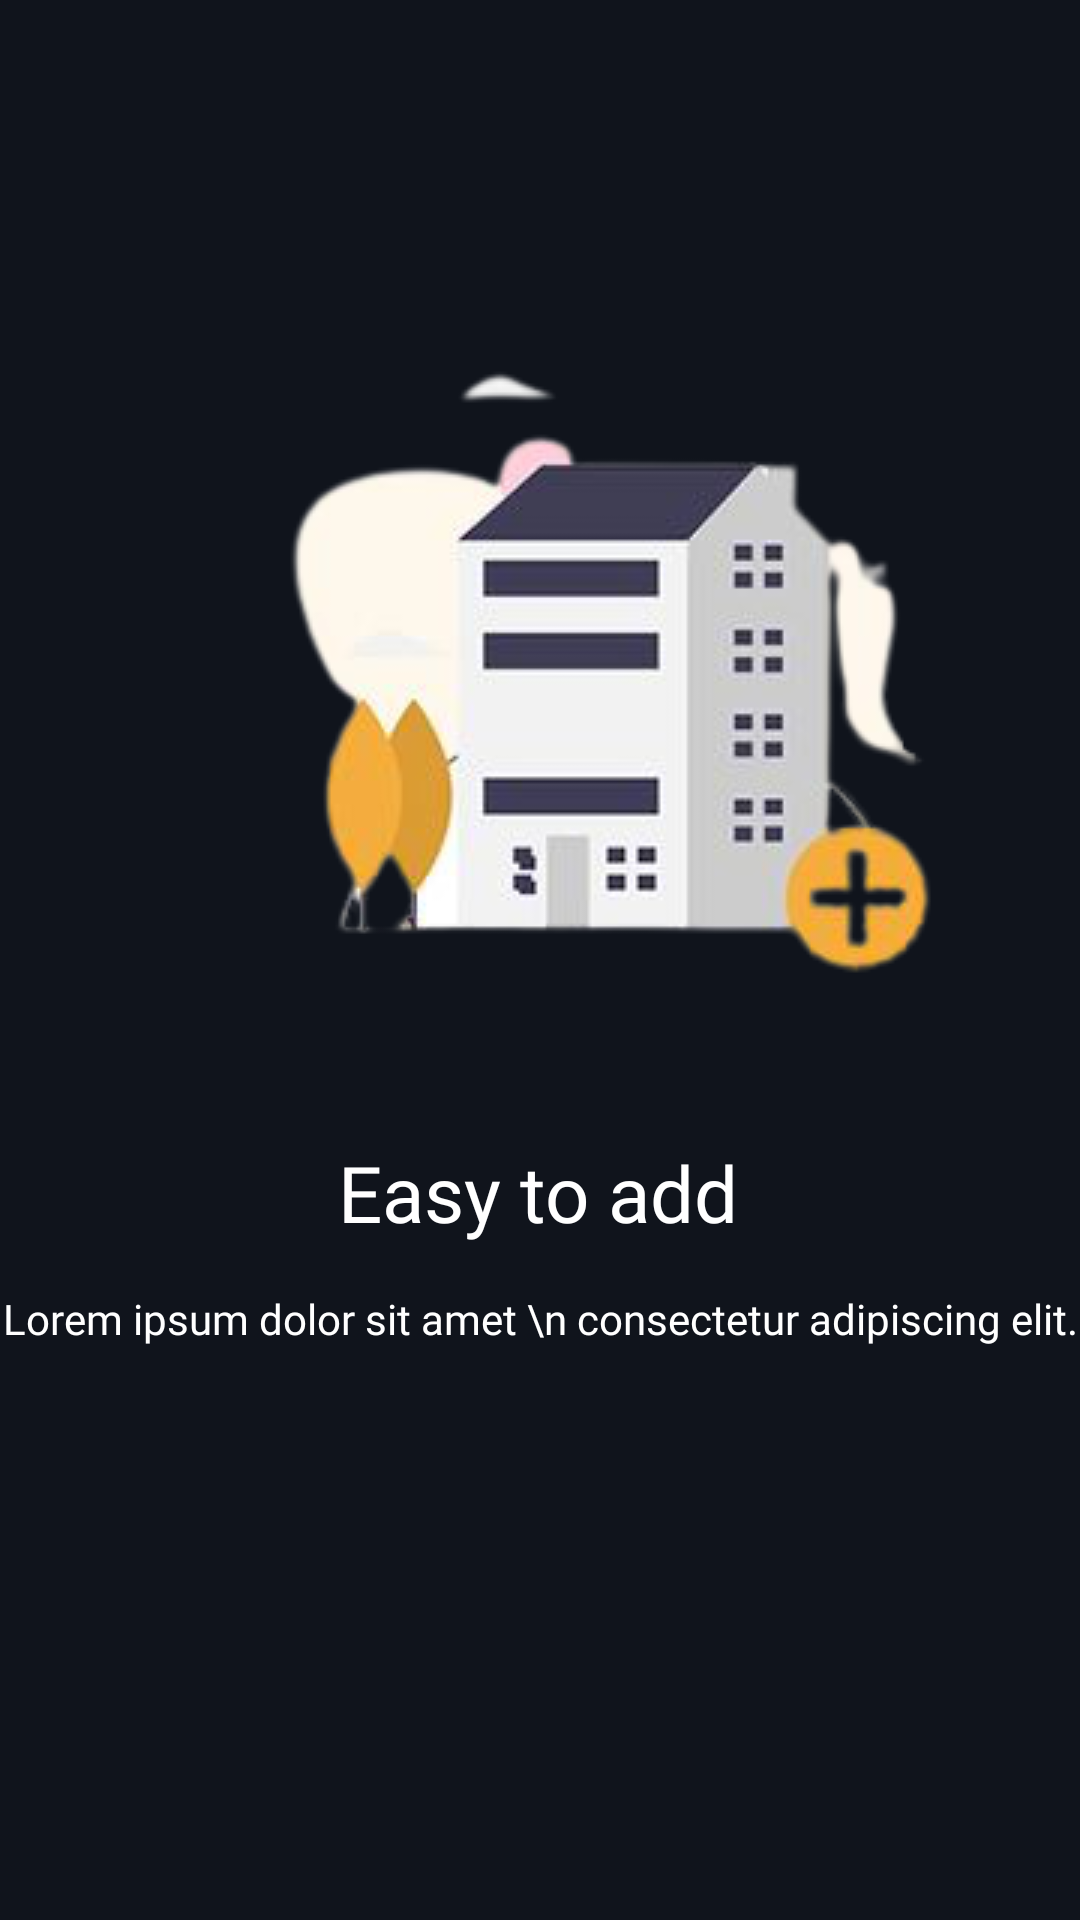

Produce the Android XML layout that renders to this screen, including the resource entries it uses.
<!-- AndroidManifest.xml: application theme Theme.Kotlin_notes_app -->
<!-- res/layout/onboarding_screen_layout.xml -->
<?xml version="1.0" encoding="utf-8"?>
<androidx.constraintlayout.widget.ConstraintLayout xmlns:android="http://schemas.android.com/apk/res/android"
    xmlns:app="http://schemas.android.com/apk/res-auto"
    android:layout_width="match_parent"
    android:layout_height="match_parent"
    android:background="@color/colorPrimaryDark">

    <ImageView
        android:id="@+id/imageView2"
        android:layout_width="wrap_content"
        android:layout_height="wrap_content"
        android:layout_marginStart="62dp"
        android:layout_marginLeft="62dp"
        android:layout_marginTop="116dp"
        android:layout_marginEnd="62dp"
        android:layout_marginRight="62dp"
        app:layout_constraintEnd_toEndOf="parent"
        app:layout_constraintHorizontal_bias="0.0"
        app:layout_constraintStart_toStartOf="parent"
        app:layout_constraintTop_toTopOf="parent"
        app:srcCompat="@drawable/notes1" />

    <TextView
        android:id="@+id/textView"
        android:layout_width="wrap_content"
        android:layout_height="wrap_content"
        android:layout_marginStart="169dp"
        android:layout_marginLeft="169dp"
        android:layout_marginTop="16dp"
        android:layout_marginEnd="169dp"

        android:layout_marginRight="169dp"
        android:fontFamily="@font/poppins_medium"
        android:text="Easy to add"
        android:textColor="@color/white"
        android:textSize="26sp"
        app:layout_constraintEnd_toEndOf="parent"
        app:layout_constraintHorizontal_bias="0.506"
        app:layout_constraintStart_toStartOf="parent"
        app:layout_constraintTop_toBottomOf="@+id/imageView2" />

    <TextView
        android:id="@+id/textView2"
        android:layout_width="wrap_content"
        android:layout_height="wrap_content"
        android:layout_marginStart="10dp"
        android:layout_marginLeft="10dp"

        android:layout_marginTop="15dp"
        android:layout_marginEnd="10dp"
        android:layout_marginRight="10dp"
        android:fontFamily="@font/poppins_light"
        android:text="Lorem ipsum dolor sit amet \n consectetur adipiscing elit."
        android:textColor="@color/white"
        app:layout_constraintEnd_toEndOf="parent"
        app:layout_constraintStart_toStartOf="parent"
        app:layout_constraintTop_toBottomOf="@+id/textView" />
</androidx.constraintlayout.widget.ConstraintLayout>
<!-- resources referenced by this layout -->
<resources>
  <color name="colorPrimaryDark">#10141C</color>
  <color name="white">#FFFFFFFF</color>
  <!-- drawable notes1: png bitmap (drawable, 42199 bytes) -->
  <style name="Theme.Kotlin_notes_app" parent="Theme.MaterialComponents.DayNight.NoActionBar">
          
          <item name="colorPrimary">@color/colorPrimary</item>
          <item name="colorPrimaryVariant">@color/purple_700</item>
          <item name="colorOnPrimary">@color/white</item>
          <item name="colorAccent">@color/colorAccent</item>
          
          <item name="colorSecondary">@color/teal_200</item>
          <item name="colorSecondaryVariant">@color/teal_700</item>
          <item name="colorOnSecondary">@color/black</item>
          
          <item name="android:statusBarColor" tools:targetApi="l">?attr/colorPrimaryVariant</item>
          
      </style>
  <color name="colorPrimary">#171C26</color>
  <color name="purple_700">#FF3700B3</color>
  <color name="colorAccent">#4e33ff</color>
  <color name="teal_200">#FF03DAC5</color>
  <color name="teal_700">#FF018786</color>
  <color name="black">#FF000000</color>
</resources>
